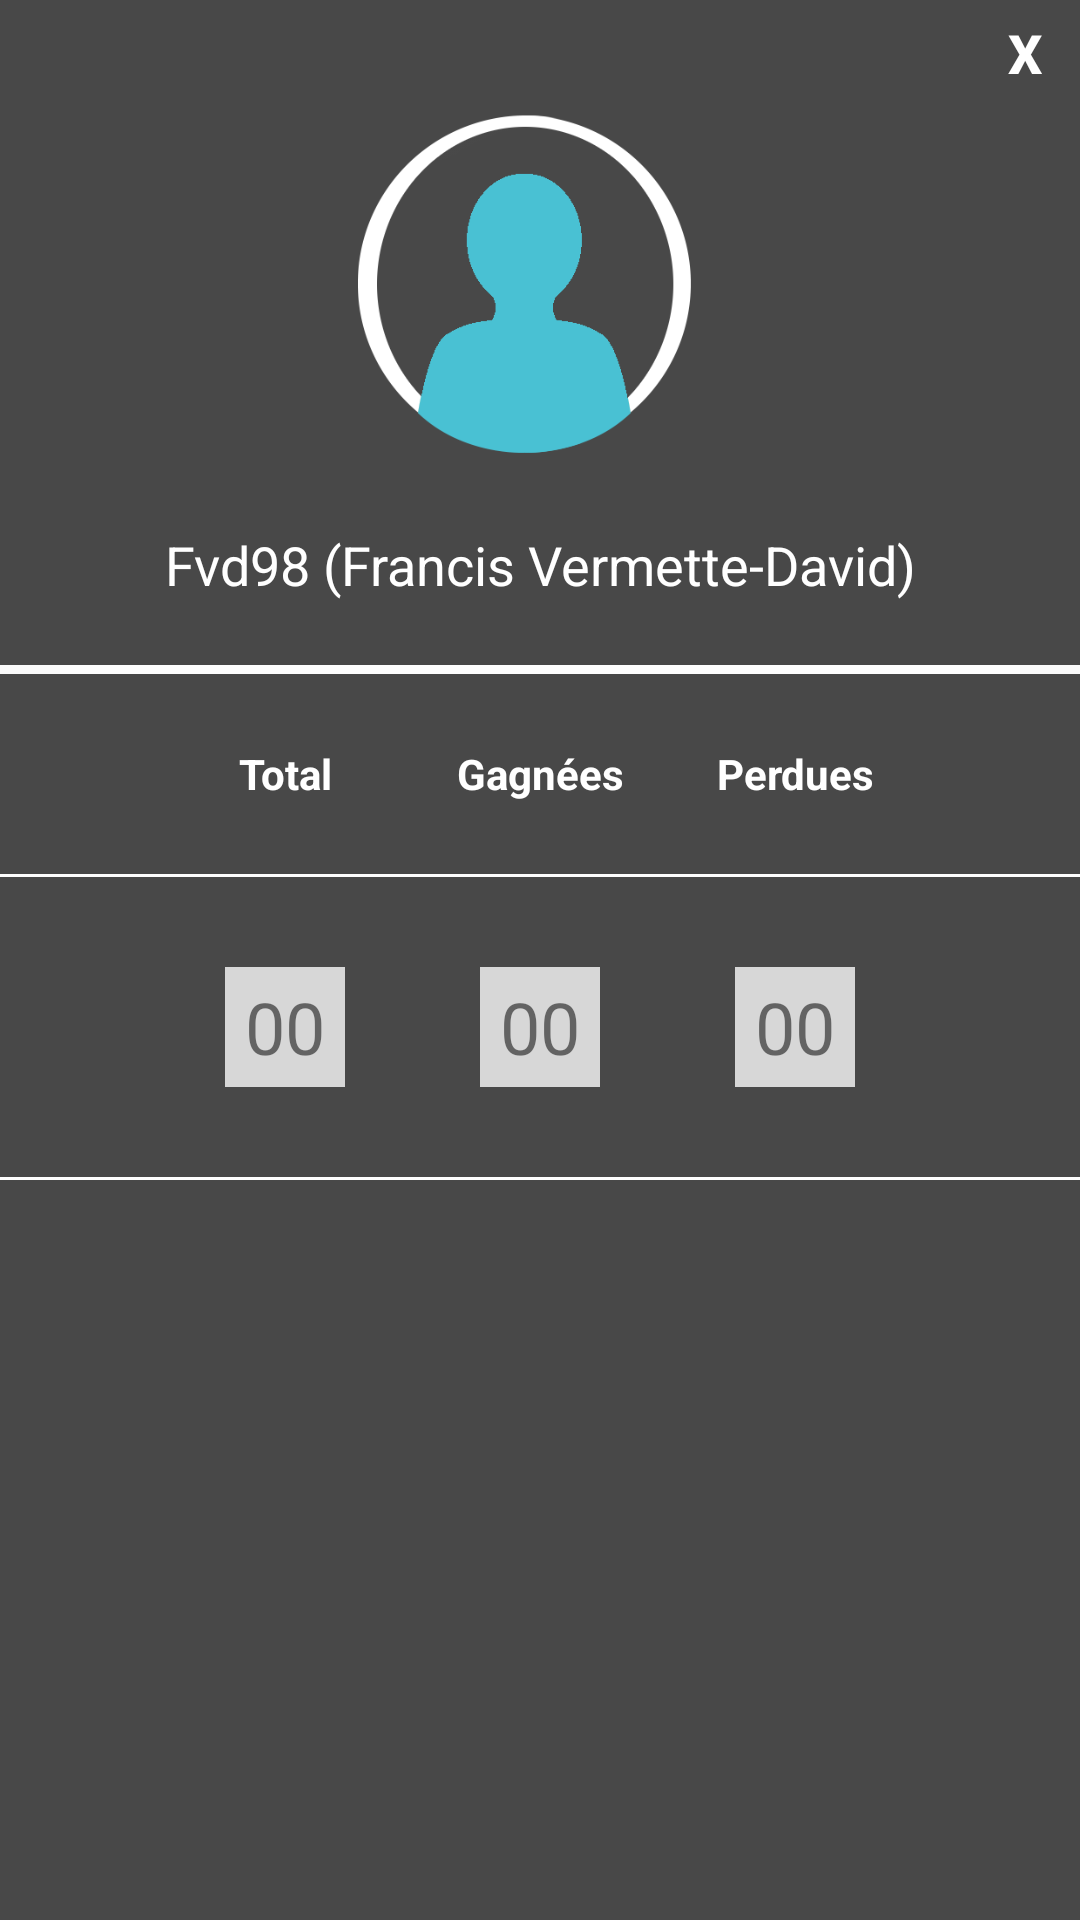

Here is an Android app screen rendered from its layout file. Give the layout XML and the strings, colors and styles it references.
<!-- AndroidManifest.xml: application theme AppTheme -->
<!-- res/layout/dialog_profil.xml -->
<?xml version="1.0" encoding="utf-8"?>

<LinearLayout xmlns:android="http://schemas.android.com/apk/res/android"
    xmlns:app="http://schemas.android.com/apk/res-auto"
    android:layout_width="match_parent"
    android:layout_height="match_parent"
    android:orientation="vertical">

    <LinearLayout
        android:layout_width="match_parent"
        android:layout_height="35dp"
        android:background="#B5000000"
        android:orientation="horizontal">

        <Space
            android:layout_width="0dp"
            android:layout_height="wrap_content"
            android:layout_weight=".90" />

        <Button
            android:id="@+id/btnXprofil"
            android:layout_width="0dp"
            android:layout_height="35dp"
            android:layout_gravity="right"
            android:layout_weight=".10"
            android:background="@android:color/transparent"
            android:text="X"
            android:textColor="@color/colorAccent"
            android:textSize="18sp"
            android:textStyle="bold" />
    </LinearLayout>



        <ImageView
            android:layout_width="match_parent"
            android:layout_height="0dp"
            android:layout_weight=".18"
            android:background="#B5000000"
            app:srcCompat="@drawable/inscription_logo" />

        <TextView
            android:id="@+id/txtNomProfil"
            android:layout_width="match_parent"
            android:layout_height="0dp"
            android:layout_weight=".10"
            android:gravity="center"
            android:text="Fvd98 (Francis Vermette-David)"
            android:background="#B5000000"
            android:textColor="@color/colorAccent"
            android:textSize="18sp" />

        <View
            android:layout_width="match_parent"
            android:layout_height="3dp"
            android:layout_marginLeft="20dp"
            android:layout_marginRight="20dp"
            android:background="#c7ffffff" />

        <LinearLayout
            android:layout_width="match_parent"
            android:layout_height="0dp"
            android:layout_weight=".10"
            android:gravity="center"
            android:background="#B5000000"
            android:orientation="horizontal">

            <TextView
                android:layout_width="60dp"
                android:layout_height="wrap_content"
                android:layout_marginRight="25dp"
                android:gravity="center"
                android:text="Total"
                android:textColor="@color/colorAccent"
                android:textStyle="bold" />

            <TextView
                android:layout_width="60dp"
                android:layout_height="wrap_content"
                android:gravity="center"
                android:text="Gagnées"
                android:textColor="@color/colorAccent"
                android:textStyle="bold" />

            <TextView
                android:layout_width="60dp"
                android:layout_height="wrap_content"
                android:layout_marginLeft="25dp"
                android:gravity="center"
                android:text="Perdues"
                android:textColor="@color/colorAccent"
                android:textStyle="bold" />

        </LinearLayout>

        <View
            android:layout_width="match_parent"
            android:layout_height="1dp"
            android:background="#c7ffffff" />

        <LinearLayout
            android:layout_width="match_parent"
            android:layout_height="0dp"
            android:layout_weight=".15"
            android:gravity="center"
            android:background="#B5000000"
            android:orientation="horizontal">

            <TextView
                android:id="@+id/txtTotalProfil"
                android:layout_width="40dp"
                android:layout_height="40dp"
                android:layout_marginRight="45dp"
                android:background="#c7ffffff"
                android:gravity="center"
                android:text="00"
                android:textSize="24sp" />

            <TextView
                android:id="@+id/txtGagnerProfil"
                android:layout_width="40dp"
                android:layout_height="40dp"
                android:background="#c7ffffff"
                android:gravity="center"
                android:text="00"
                android:textSize="24sp" />

            <TextView

                android:id="@+id/txtPerduProfil"
                android:layout_width="40dp"
                android:layout_height="40dp"
                android:layout_marginLeft="45dp"
                android:background="#c7ffffff"
                android:gravity="center"
                android:text="00"
                android:textSize="24sp" />

        </LinearLayout>

        <View
            android:layout_width="match_parent"
            android:layout_height="1dp"
            android:background="#c7ffffff" />

        <ListView
            android:id="@+id/listHistoriqueProfil"
            android:layout_width="match_parent"
            android:layout_height="0dp"
            android:background="#B5000000"
            android:layout_weight=".37" />
</LinearLayout>
<!-- resources referenced by this layout -->
<resources>
  <color name="colorAccent">#ffffff</color>
  <!-- drawable inscription_logo: png bitmap (drawable, 15059 bytes) -->
  <style name="AppTheme" parent="Theme.AppCompat.Light.DarkActionBar">
          
          <item name="colorPrimary">@color/colorPrimary</item>
          <item name="colorPrimaryDark">@color/colorPrimaryDark</item>
          <item name="colorAccent">@color/colorAccent</item>
          <item name="actionOverflowMenuStyle">@style/OverflowMenu</item>
      </style>
  <color name="colorPrimary">#3F51B5</color>
  <color name="colorPrimaryDark">#0d4161</color>
  <style name="OverflowMenu" parent="Widget.AppCompat.PopupMenu.Overflow">
          <item name="android:windowDisablePreview">true</item>
          <item name="overlapAnchor">false</item>
          <item name="android:dropDownVerticalOffset">3.5dp</item>
      </style>
</resources>
